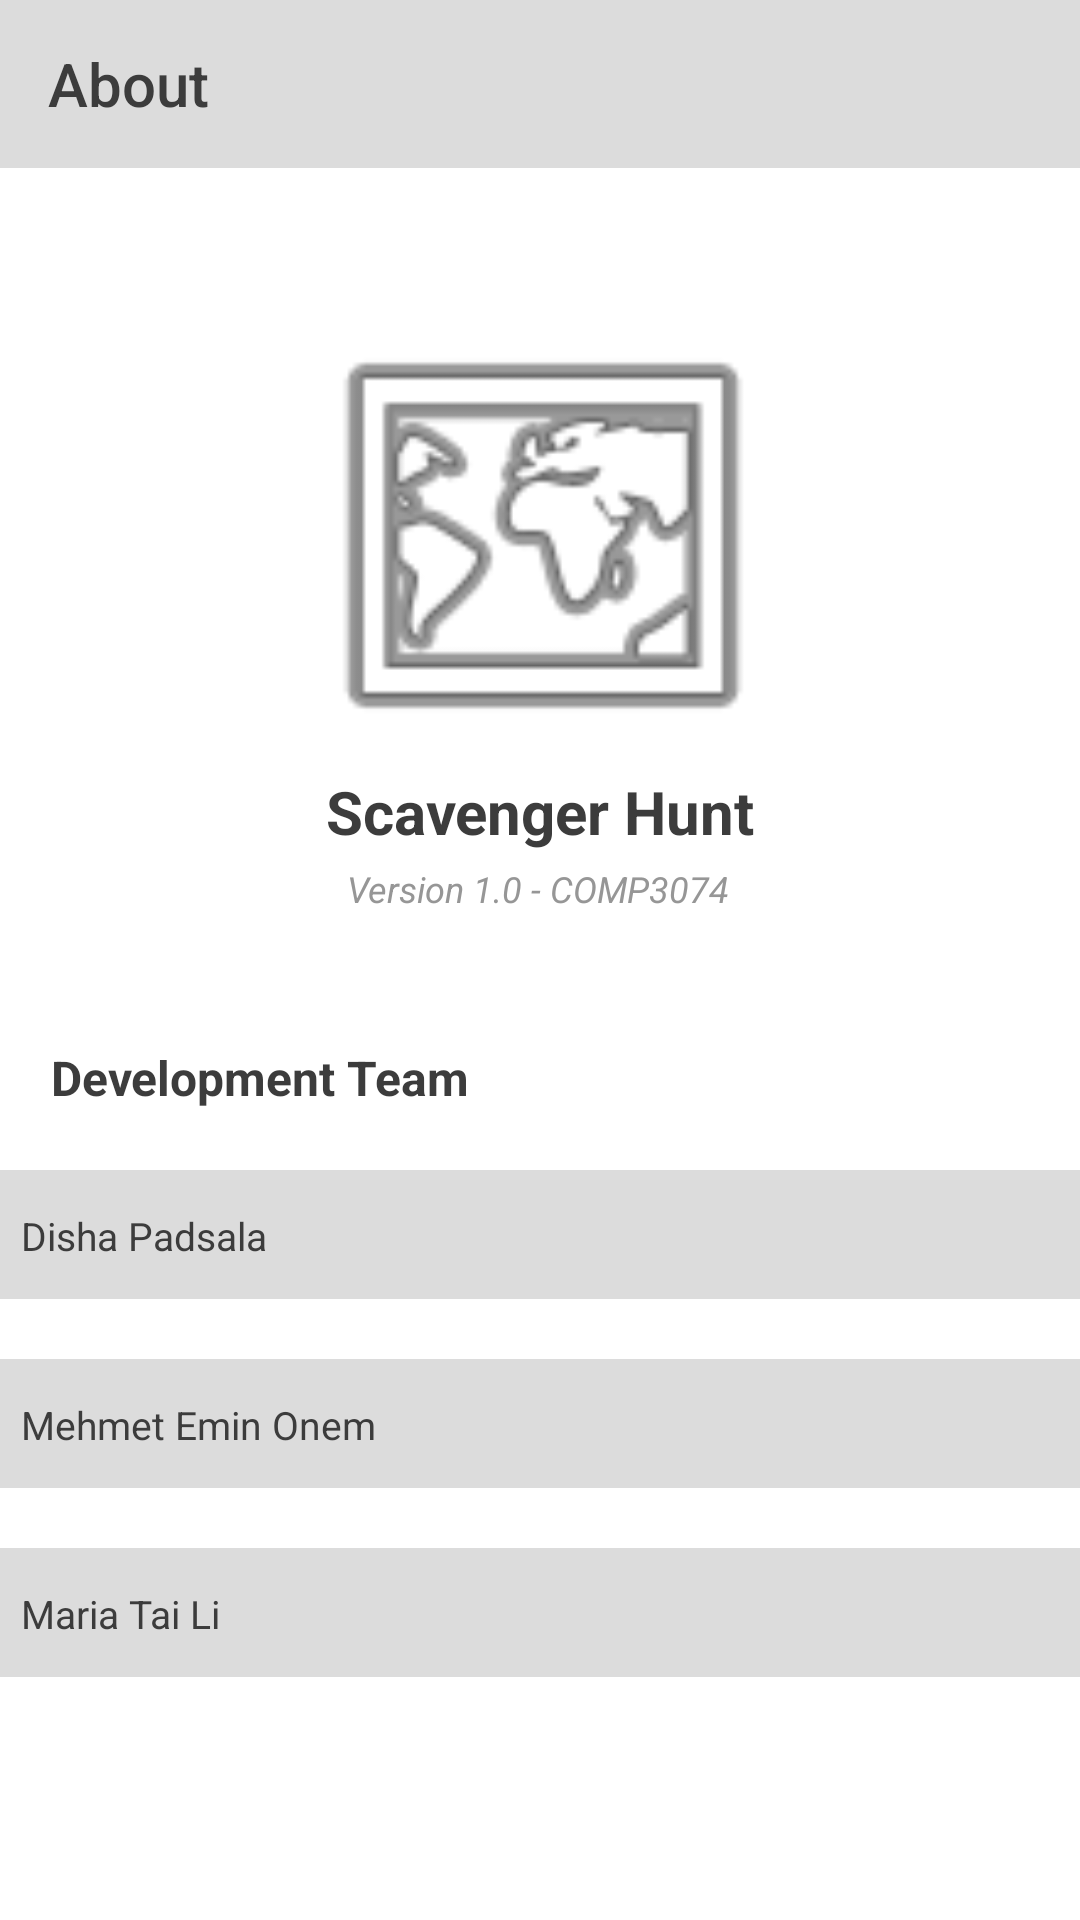

Write the Android layout XML for this screen, with the resource values it uses.
<!-- AndroidManifest.xml: application theme Theme.ScavengerHunt -->
<!-- res/layout/activity_about.xml -->
<?xml version="1.0" encoding="utf-8"?>
<LinearLayout xmlns:android="http://schemas.android.com/apk/res/android"
    xmlns:tools="http://schemas.android.com/tools"
    android:layout_width="match_parent"
    android:layout_height="match_parent"
    xmlns:app="http://schemas.android.com/apk/res-auto"
    android:fitsSystemWindows="true"
    android:orientation="vertical">

    <com.google.android.material.appbar.MaterialToolbar
        android:id="@+id/toolbar"
        style="@style/Widget.App.Toolbar"
        android:layout_width="match_parent"
        android:layout_height="?attr/actionBarSize"
        app:title="About" />

    <androidx.constraintlayout.widget.ConstraintLayout
        android:layout_width="match_parent"
        android:layout_height="match_parent">

        <TextView
            android:id="@+id/about_app_name"
            android:layout_width="wrap_content"
            android:layout_height="wrap_content"
            android:text="@string/app_name"
            android:textSize="20sp"
            android:textStyle="bold"
            app:layout_constraintEnd_toEndOf="parent"
            app:layout_constraintStart_toStartOf="parent"
            app:layout_constraintTop_toBottomOf="@+id/app_logo" />

        <TextView
            android:id="@+id/course_text"
            style="@style/Text.App.Hint"
            android:layout_width="wrap_content"
            android:layout_height="wrap_content"
            android:layout_marginTop="4dp"
            android:text="Version 1.0 - COMP3074"
            android:textStyle="italic"
            app:layout_constraintEnd_toEndOf="parent"
            app:layout_constraintHorizontal_bias="0.498"
            app:layout_constraintStart_toStartOf="parent"
            app:layout_constraintTop_toBottomOf="@+id/about_app_name" />

        <TextView
            android:id="@+id/dev_team_Text"
            style="@style/Text.App.Title"
            android:layout_width="wrap_content"
            android:layout_height="wrap_content"
            android:layout_marginTop="44dp"
            android:text="Development Team"
            app:layout_constraintEnd_toEndOf="parent"
            app:layout_constraintHorizontal_bias="0.077"
            app:layout_constraintStart_toStartOf="parent"
            app:layout_constraintTop_toBottomOf="@+id/course_text" />

        <TextView
            android:id="@+id/disha_text"
            style="@style/Text.App.Body"
            android:layout_width="372dp"
            android:layout_height="43dp"
            android:layout_marginTop="20dp"
            android:background="@color/grey_light"
            android:padding="13dp"
            android:text="Disha Padsala"
            android:textAlignment="gravity"
            app:layout_constraintEnd_toEndOf="parent"
            app:layout_constraintHorizontal_bias="0.538"
            app:layout_constraintStart_toStartOf="parent"
            app:layout_constraintTop_toBottomOf="@+id/dev_team_Text" />

        <TextView
            android:id="@+id/mehmet_text"
            style="@style/Text.App.Body"
            android:layout_width="372dp"
            android:layout_height="43dp"
            android:layout_marginTop="20dp"
            android:background="@color/grey_light"
            android:padding="13dp"
            android:text="Mehmet Emin Onem"
            app:layout_constraintEnd_toEndOf="parent"
            app:layout_constraintHorizontal_bias="0.538"
            app:layout_constraintStart_toStartOf="parent"
            app:layout_constraintTop_toBottomOf="@+id/disha_text" />

        <TextView
            android:id="@+id/maria_text"
            style="@style/Text.App.Body"
            android:layout_width="372dp"
            android:layout_height="43dp"
            android:layout_marginTop="20dp"
            android:background="@color/grey_light"
            android:padding="13dp"
            android:text="Maria Tai Li"
            app:layout_constraintEnd_toEndOf="parent"
            app:layout_constraintHorizontal_bias="0.538"
            app:layout_constraintStart_toStartOf="parent"
            app:layout_constraintTop_toBottomOf="@+id/mehmet_text" />

        <ImageView
            android:id="@+id/app_logo"
            android:layout_width="177dp"
            android:layout_height="157dp"
            android:layout_marginTop="44dp"
            app:layout_constraintEnd_toEndOf="parent"
            app:layout_constraintStart_toStartOf="parent"
            app:layout_constraintTop_toTopOf="parent"
            app:srcCompat="@android:drawable/ic_menu_mapmode" />

    </androidx.constraintlayout.widget.ConstraintLayout>

</LinearLayout>
<!-- resources referenced by this layout -->
<resources>
  <color name="grey_light">#DCDCDC</color>
  <string name="app_name">Scavenger Hunt</string>
  <style name="Text.App.Body" parent="">
          <item name="android:textSize">13sp</item>
          <item name="android:textColor">@color/text</item>
      </style>
  <style name="Text.App.Hint" parent="">
          <item name="android:textSize">12sp</item>
          <item name="android:textColor">@color/grey_hint</item>
      </style>
  <style name="Text.App.Title" parent="">
          <item name="android:textSize">16sp</item>
          <item name="android:textStyle">bold</item>
          <item name="android:textColor">@color/text</item>
      </style>
  <style name="Widget.App.Toolbar" parent="Widget.AppCompat.Toolbar">
          <item name="android:background">@color/grey_light</item>
          <item name="titleTextColor">@color/text</item>
      </style>
  <style name="Theme.ScavengerHunt" parent="Theme.MaterialComponents.Light.NoActionBar">
          <item name="colorPrimary">@color/dark</item>
          <item name="colorPrimaryDark">@color/dark</item>
          <item name="colorSecondary">@color/dark</item>
          <item name="android:windowBackground">@color/white</item>
          <item name="android:textColor">@color/text</item>
      </style>
  <color name="text">#3C3C3C</color>
  <color name="grey_hint">#969696</color>
  <color name="dark">#404040</color>
  <color name="white">#FFFFFF</color>
</resources>
